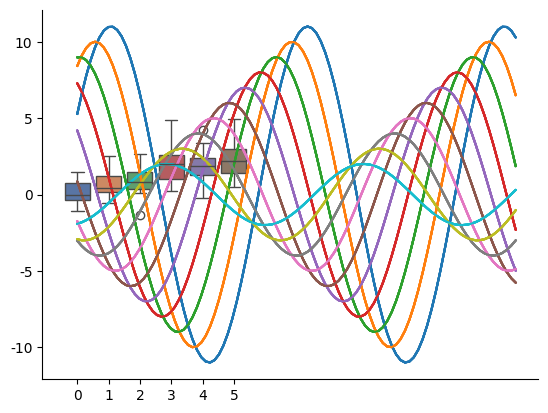
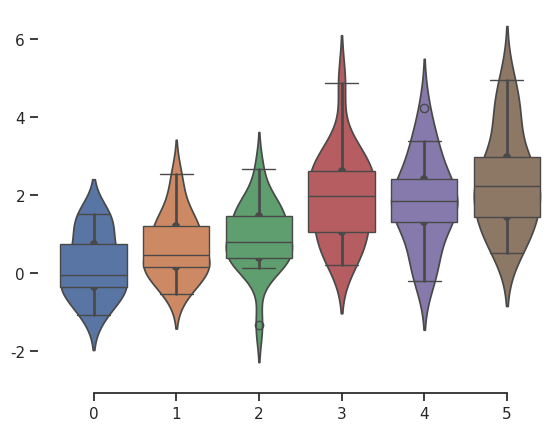
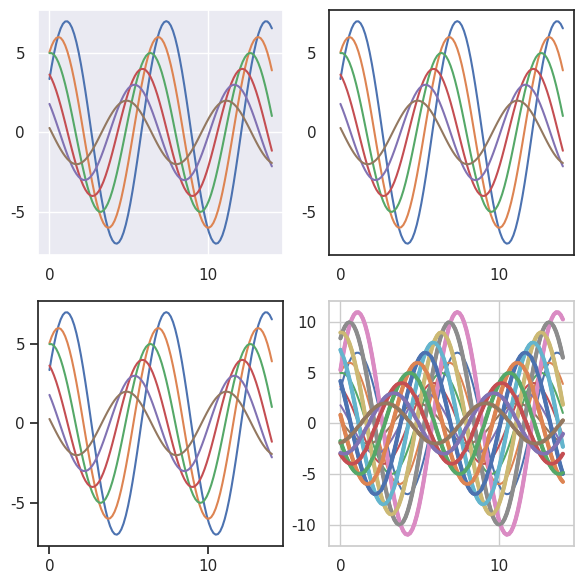

Reproduce these figures in Python, in order.
#!/usr/bin/env python
# coding: utf-8

# In[1]:


# seaborn tutorial
# Controlling figure aesthetics


# In[2]:


import seaborn as sns
import matplotlib.pyplot as plt
import numpy as np

get_ipython().run_line_magic('matplotlib', 'inline')


# # Controlling figure aesthetics

# In[3]:


def sinplot(n=10, flip=1):
    x = np.linspace(0, 14, 100)
    for i in range(1, n + 1):
        plt.plot(x, np.sin(x + i * .5) * (n + 2 - i) * flip)


# In[4]:


sinplot()


# In[5]:


sns.set_theme()
sinplot()


# ## Seaborn figure styles

# In[6]:


sns.set_style("whitegrid")
data = np.random.normal(size=(20, 6)) + np.arange(6) / 2
sns.boxplot(data=data);


# In[7]:


sns.set_style("dark")
sinplot()


# In[8]:


sns.set_style("white")
sinplot()


# In[9]:


sns.set_style("ticks")
sinplot()


# ## Removing axes spines

# In[10]:


sinplot()
sns.despine()


# In[11]:


f, ax = plt.subplots()
sns.violinplot(data=data)
sns.despine(offset=10, trim=True);


# In[12]:


sns.set_style("whitegrid")
sns.boxplot(data=data, palette="deep")
sns.despine(left=True)


# ## Temporarily setting figure style

# In[13]:


f = plt.figure(figsize=(6, 6))
gs = f.add_gridspec(2, 2)

with sns.axes_style("darkgrid"):
    ax = f.add_subplot(gs[0, 0])
    sinplot(6)

with sns.axes_style("white"):
    ax = f.add_subplot(gs[0, 1])
    sinplot(6)

with sns.axes_style("ticks"):
    ax = f.add_subplot(gs[1, 0])
    sinplot(6)

with sns.axes_style("whitegrid"):
    ax = f.add_subplot(gs[1, 1])
    sinplot(6)

f.tight_layout()


# ## Overriding elements of the seaborn styles

# In[14]:


sns.axes_style()


# In[15]:


sns.set_style("darkgrid", {"axes.facecolor": ".9"})
sinplot()


# ## Scaling plot elements

# In[16]:


sns.set_theme()


# In[17]:


sns.set_context("paper")
sinplot()


# In[18]:


sns.set_context("talk")
sinplot()


# In[19]:


sns.set_context("poster")
sinplot()


# In[20]:


sns.set_context("notebook", font_scale=1.5, rc={"lines.linewidth": 2.5})
sinplot()

